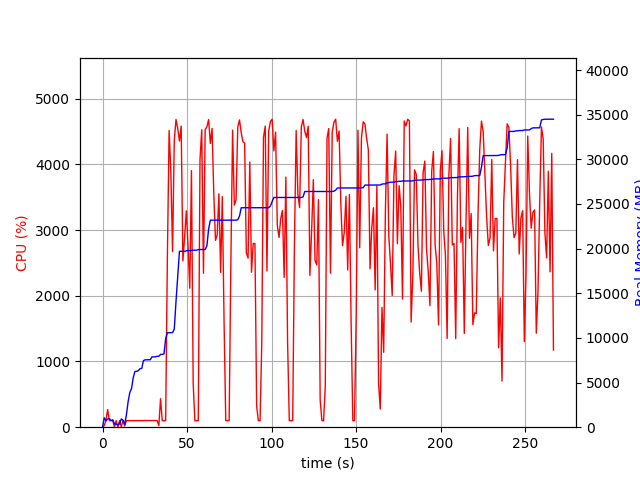

The data file committed next to this chart (first rows):
elapsed_time, nproc, cpu, mem_real, mem_virtual
5.412101745605469e-05, 1, 0.0, 9.383, 3187
1.006, 16, 23.8, 1055, 6187
2.015, 4, 104.2, 709, 2245
3.022, 4, 267.9, 919.8, 2525
4.03, 4, 99.2, 973.8, 2600
5.039, 3, 101.2, 733.4, 1949
6.046, 3, 99.3, 831.5, 2099
7.053, 4, 2.0, 371.6, 1801
8.062, 3, 100.2, 342.6, 1555
9.07, 3, 2.0, 272.3, 1479
10.08, 3, 100.3, 376.4, 1563
11.09, 7, 6.0, 924.5, 3210
12.09, 6, 104.1, 792, 2834
13.1, 1, 17.8, 306.4, 1644
14.11, 1, 100.2, 1380, 2586
15.12, 1, 99.2, 2852, 4946
16.13, 1, 100.3, 3886, 6682
17.13, 1, 100.1, 4304, 6788
18.14, 1, 99.2, 5536, 8580
19.15, 1, 100.2, 6242, 10740
20.16, 1, 100.2, 6256, 10740
21.17, 1, 98.9, 6342, 10752
22.18, 1, 100.9, 6554, 10752
23.19, 1, 99.9, 6584, 10752
24.2, 1, 100.0, 7456, 10752
25.21, 1, 102.9, 7546, 10752
26.22, 1, 99.9, 7546, 10752
27.23, 1, 101.9, 7556, 10752
28.25, 1, 101.0, 7556, 10752
29.26, 1, 99.9, 7876, 10752
30.27, 1, 102.8, 7876, 10752
31.28, 1, 100.0, 7876, 10752
32.29, 1, 100.9, 7944, 10752
33.3, 1, 24.7, 7946, 10752
34.31, 1, 433.0, 8157, 14200
35.32, 1, 99.9, 8157, 14200
36.33, 1, 100.0, 8201, 17272
37.34, 1, 100.0, 9913, 17574
38.35, 1, 2578, 10581, 17766
39.39, 1, 4515, 10581, 17766
40.41, 1, 3874, 10581, 17766
41.42, 1, 2671, 10591, 17766
42.44, 1, 4365, 10992, 25645
43.46, 1, 4682, 14085, 27154
44.48, 1, 4543, 16833, 27830
45.5, 1, 4352, 19697, 27830
46.52, 1, 4581, 19697, 27830
47.54, 1, 2530, 19699, 27830
48.55, 1, 2891, 19699, 27830
49.57, 1, 3292, 19751, 27830
50.58, 1, 2744, 19785, 27830
51.6, 1, 2115, 19785, 27830
52.61, 1, 3904, 19785, 27830
53.62, 1, 667.0, 19822, 27830
54.63, 1, 99.2, 19828, 27830
55.64, 1, 100.1, 19828, 27830
56.64, 1, 100.2, 19882, 28054
57.65, 1, 4071, 19900, 28054
58.68, 1, 4526, 19900, 28054
59.71, 1, 2341, 19900, 28054
... 204 more rows
